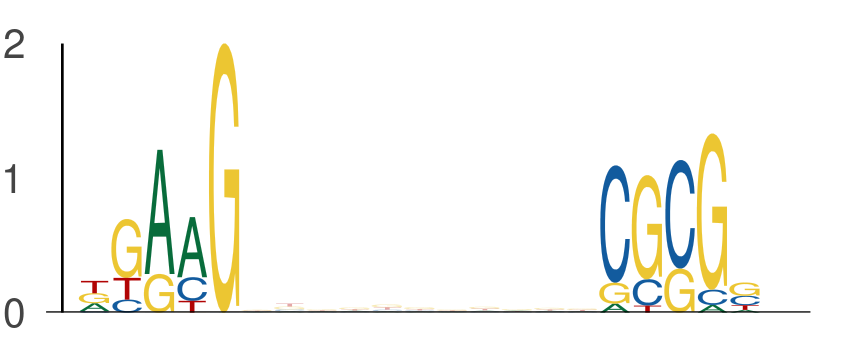

Data behind this chart, as committed beside it:
seq_index, start_position, end_position, is_reversed_complement
7143, 15, 20, 0
7143, 31, 36, 0
1955, 28, 33, 0
1955, 44, 49, 0
4583, 24, 29, 0
4583, 40, 45, 0
365, 28, 33, 0
365, 44, 49, 0
1101, 35, 40, 0
1101, 51, 56, 0
2745, 36, 41, 0
2745, 52, 57, 0
7437, 61, 66, 0
7437, 77, 82, 0
6776, 45, 50, 0
6776, 61, 66, 0
2782, 62, 67, 0
2782, 78, 83, 0
6097, 44, 49, 0
6097, 60, 65, 0
7559, 5, 10, 0
7559, 21, 26, 0
1895, 57, 62, 0
1895, 73, 78, 0
1051, 27, 32, 0
1051, 43, 48, 0
2774, 38, 43, 0
2774, 54, 59, 0
6333, 18, 23, 0
6333, 34, 39, 0
4756, 40, 45, 0
4756, 56, 61, 0
1231, 61, 66, 0
1231, 77, 82, 0
990, 47, 52, 0
990, 63, 68, 0
7861, 21, 26, 0
7861, 37, 42, 0
4044, 12, 17, 0
4044, 28, 33, 0
2387, 26, 31, 0
2387, 42, 47, 0
7202, 28, 33, 0
7202, 44, 49, 0
4087, 1, 6, 0
4087, 17, 22, 0
4841, 60, 65, 0
4841, 76, 81, 0
1829, 56, 61, 0
1829, 72, 77, 0
3117, 56, 61, 0
3117, 72, 77, 0
6556, 63, 68, 0
6556, 79, 84, 0
4379, 34, 39, 0
4379, 50, 55, 0
1998, 60, 65, 0
1998, 76, 81, 0
5242, 29, 34, 0
5242, 45, 50, 0
... 690 more rows
